Image classification data set "obj" (PrimeshShamilka/fabric_defect_detector on GitHub). Class labels (2): defect free, stain.

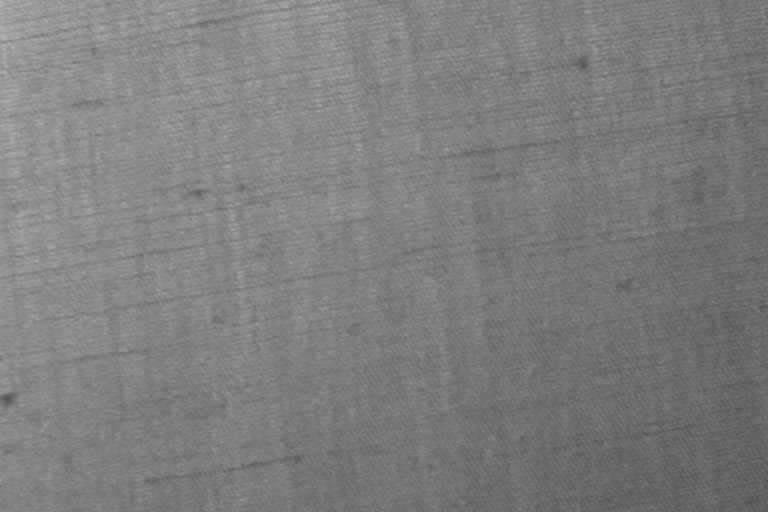
Label: defect free

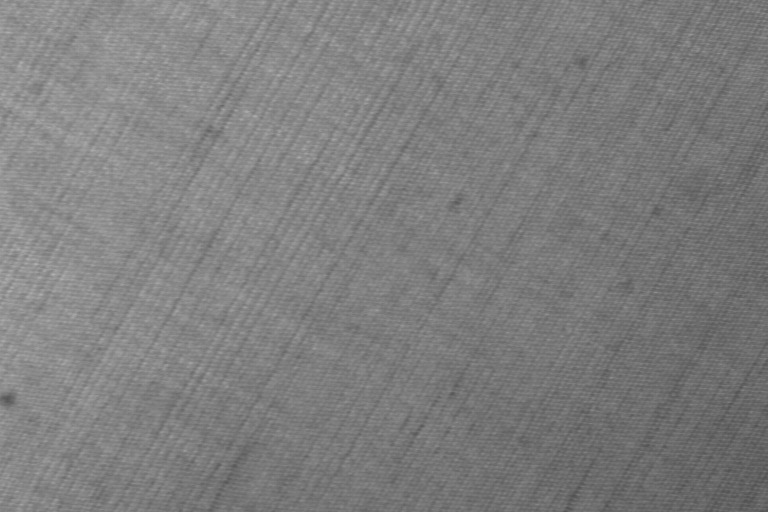
Label: defect free

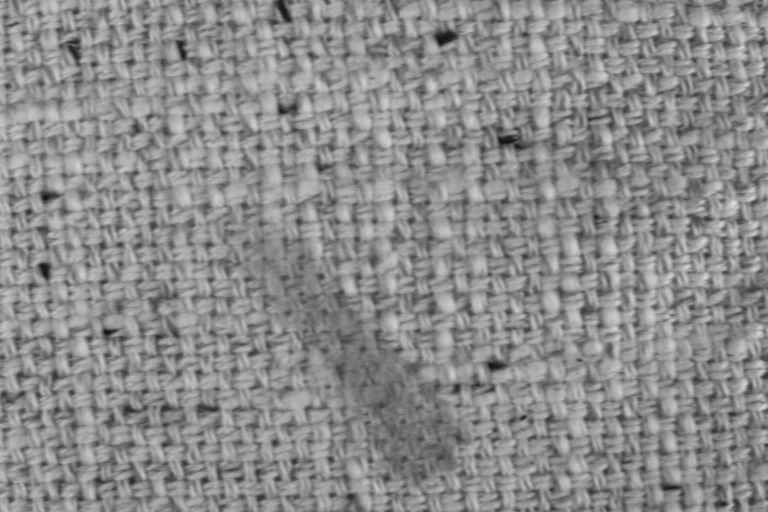
Label: stain

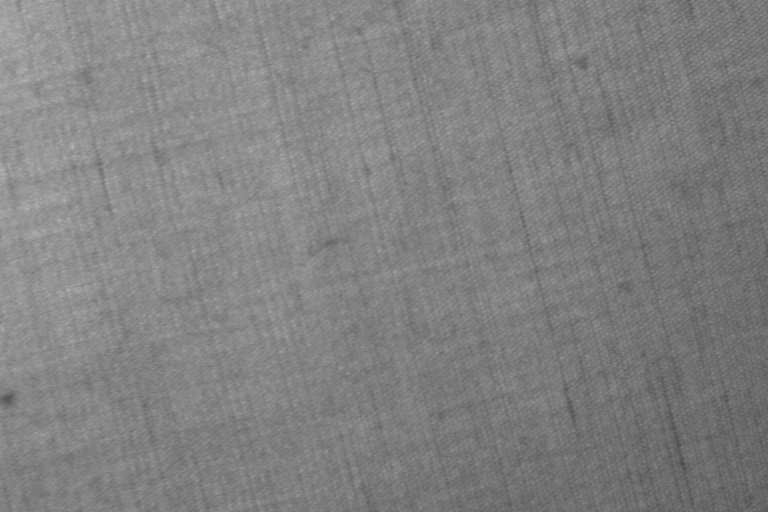
Label: defect free

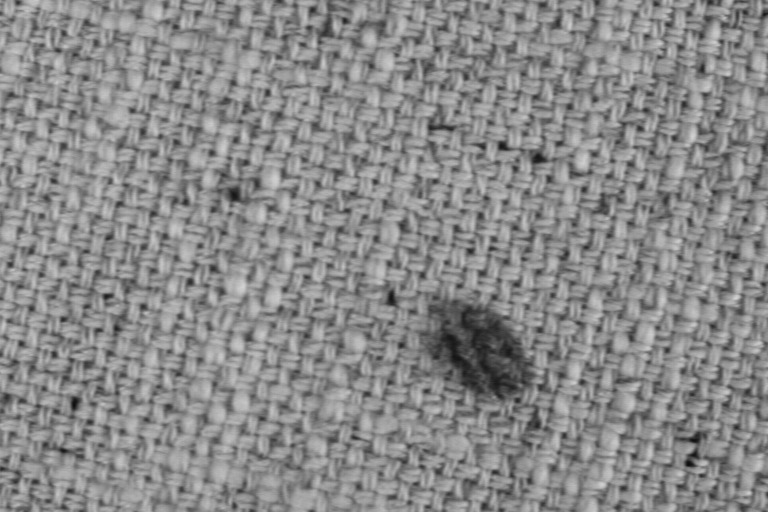
Label: stain

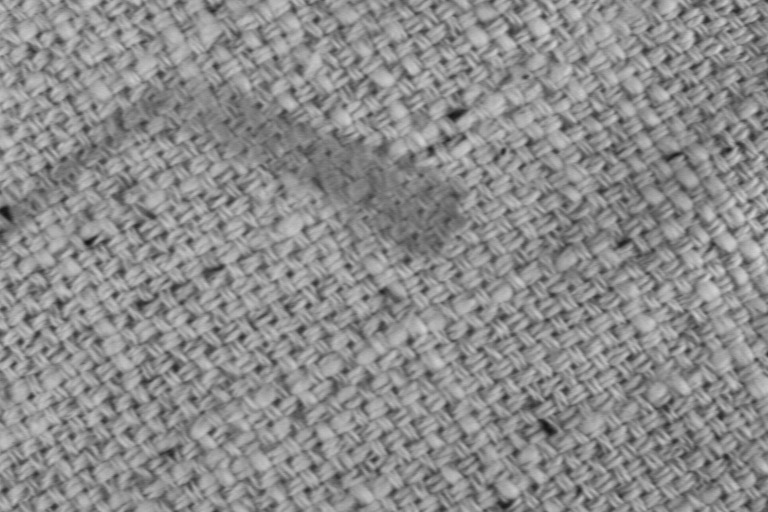
Label: stain
